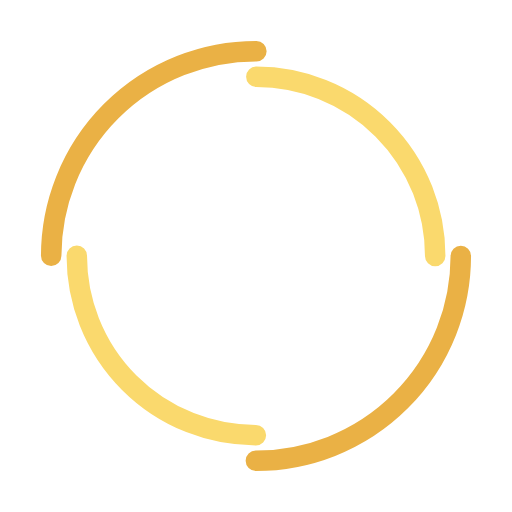
t = 0.00 s
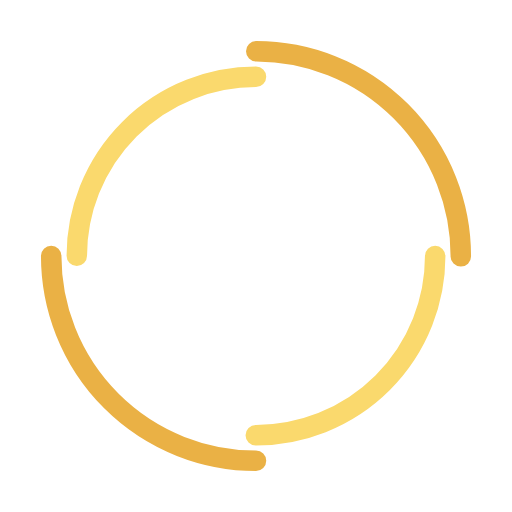
t = 0.25 s
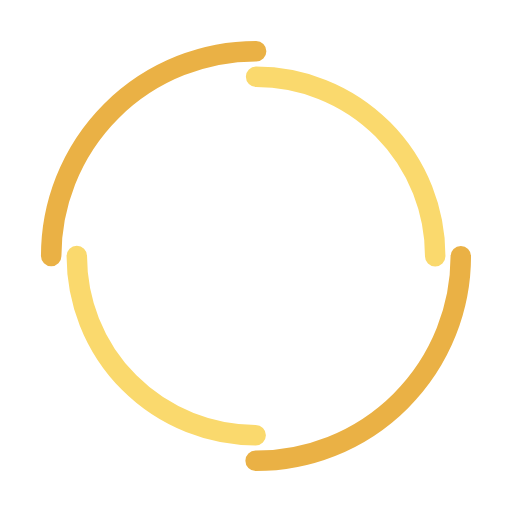
t = 0.50 s
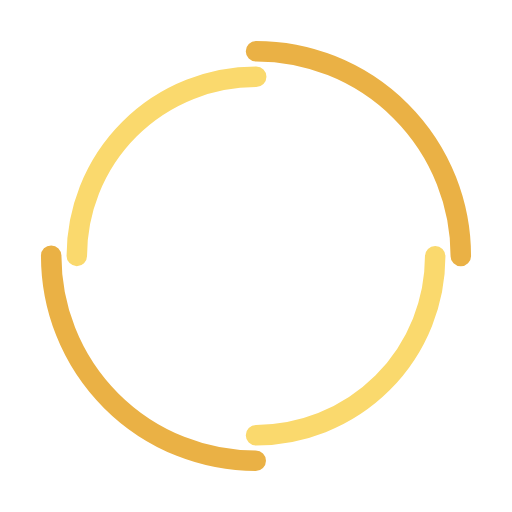
t = 0.75 s

The animated SVG that drew these frames (rendered in a browser with its animation timeline set to each time). Animation: 2 SMIL elements (animateTransform=2); one cycle of 1.00 s, repeats indefinitely.

<svg width="200px"  height="200px"  xmlns="http://www.w3.org/2000/svg" viewBox="0 0 100 100" preserveAspectRatio="xMidYMid" class="lds-double-ring" style="background: none;"><circle cx="50" cy="50" ng-attr-r="{{config.radius}}" ng-attr-stroke-width="{{config.width}}" ng-attr-stroke="{{config.c1}}" ng-attr-stroke-dasharray="{{config.dasharray}}" fill="none" stroke-linecap="round" r="40" stroke-width="4" stroke="#eab145" stroke-dasharray="62.83185307179586 62.83185307179586" transform="rotate(143.793 50 50)"><animateTransform attributeName="transform" type="rotate" calcMode="linear" values="0 50 50;360 50 50" keyTimes="0;1" dur="1s" begin="0s" repeatCount="indefinite"></animateTransform></circle><circle cx="50" cy="50" ng-attr-r="{{config.radius2}}" ng-attr-stroke-width="{{config.width}}" ng-attr-stroke="{{config.c2}}" ng-attr-stroke-dasharray="{{config.dasharray2}}" ng-attr-stroke-dashoffset="{{config.dashoffset2}}" fill="none" stroke-linecap="round" r="35" stroke-width="4" stroke="#fad96d" stroke-dasharray="54.97787143782138 54.97787143782138" stroke-dashoffset="54.97787143782138" transform="rotate(-143.793 50 50)"><animateTransform attributeName="transform" type="rotate" calcMode="linear" values="0 50 50;-360 50 50" keyTimes="0;1" dur="1s" begin="0s" repeatCount="indefinite"></animateTransform></circle></svg>